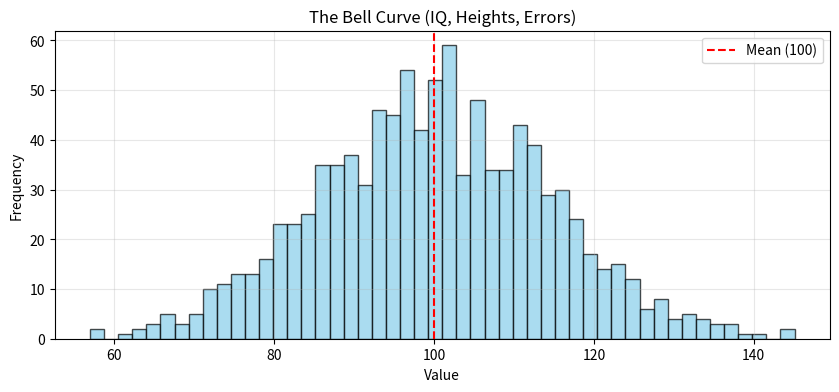

Generate this figure with matplotlib:
import numpy as np
import matplotlib.pyplot as plt

# Sample data
samples = np.random.normal(100, 15, 1000)

plt.figure(figsize=(10,4))
plt.hist(samples, bins=50, color='skyblue', edgecolor='black', alpha=0.7)
plt.axvline(100, color='red', linestyle='--', label='Mean (100)')
plt.title("The Bell Curve (IQ, Heights, Errors)")
plt.xlabel("Value")
plt.ylabel("Frequency")
plt.grid(True, alpha=0.3)
plt.legend()
plt.show()
